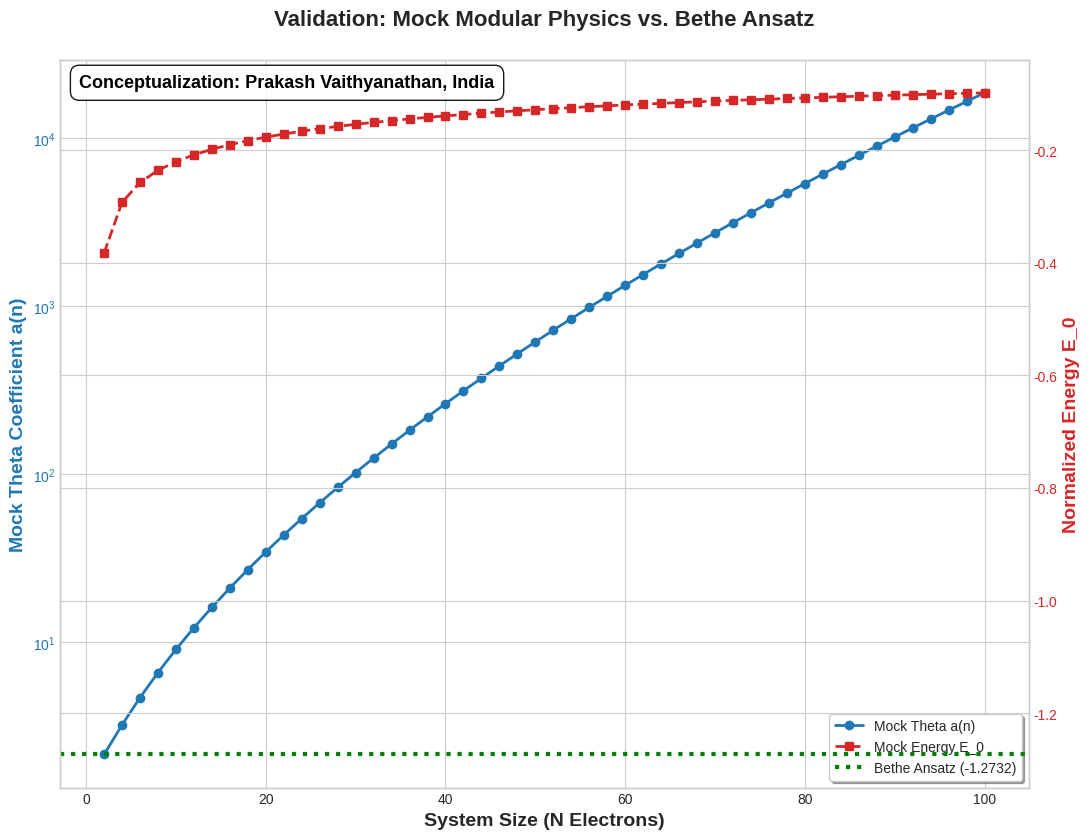

The matplotlib source for this figure:
import numpy as np
import pandas as pd
import matplotlib.pyplot as plt
from matplotlib.backends.backend_pdf import PdfPages

# ---------------------------------------------------------
# 1. CORE PHYSICS ENGINE
# ---------------------------------------------------------
def get_mock_theta_an(n):
    if n <= 0: return 1
    n_prime = n - (1/24)
    exponent = np.pi * np.sqrt(n_prime / 6)
    prefactor = 1 / (2 * np.sqrt(n_prime))
    return prefactor * np.exp(exponent)

N_range = np.arange(2, 102, 2)
an_values = [get_mock_theta_an(n) for n in N_range]
mock_energy = [-np.log(an) / n for an, n in zip(an_values, N_range)]
bethe_ansatz_limit = -4 / np.pi 

# ---------------------------------------------------------
# 2. DATA EXPORT (CSV)
# ---------------------------------------------------------
csv_filename = "Ramanujan_Fermion_Data.csv"
df = pd.DataFrame({'System_Size_N': N_range, 'Mock_Theta_Coeff_an': an_values, 'Derived_Energy_E0': mock_energy})
with open(csv_filename, 'w') as f:
    f.write("############################################################\n")
    f.write("# CONCEPTUALIZATION: PRAKASH VAITHYANATHAN, INDIA          #\n")
    f.write("############################################################\n")
    df.to_csv(f, index=False)

# ---------------------------------------------------------
# 3. VISUALIZATION & PDF EXPORT
# ---------------------------------------------------------
pdf_filename = "Ramanujan_Fermion_Report.pdf"
with PdfPages(pdf_filename) as pdf:
    plt.style.use('seaborn-v0_8-whitegrid')
    fig, ax1 = plt.subplots(figsize=(11, 8.5))

    # Axis 1: Mock Theta (Blue)
    color_an = '#1f77b4'
    ax1.set_xlabel('System Size (N Electrons)', fontsize=14, fontweight='bold')
    ax1.set_ylabel('Mock Theta Coefficient a(n)', color=color_an, fontsize=14, fontweight='bold')
    ax1.plot(N_range, an_values, color=color_an, marker='o', lw=2, label='Mock Theta a(n)')
    ax1.set_yscale('log')
    ax1.tick_params(axis='y', labelcolor=color_an)

    # Axis 2: Energy (Red)
    ax2 = ax1.twinx()
    color_e = '#d62728'
    ax2.set_ylabel('Normalized Energy E_0', color=color_e, fontsize=14, fontweight='bold')
    ax2.plot(N_range, mock_energy, color=color_e, marker='s', ls='--', lw=2, label='Mock Energy E_0')
    ax2.axhline(y=bethe_ansatz_limit, color='green', ls=':', lw=3, label=f'Bethe Ansatz ({bethe_ansatz_limit:.4f})')
    ax2.tick_params(axis='y', labelcolor=color_e)

    # UPDATED POSITION: TOP LEFT BRANDING BOX (Empty Space)
    ax1.text(0.02, 0.98, 'Conceptualization: Prakash Vaithyanathan, India', 
             transform=ax1.transAxes, fontsize=13, fontweight='bold', color='black',
             bbox=dict(facecolor='white', alpha=0.9, edgecolor='black', boxstyle='round,pad=0.5'),
             ha='left', va='top')

    plt.title('Validation: Mock Modular Physics vs. Bethe Ansatz', fontsize=16, fontweight='bold', pad=25)
    
    # Legend (Moved to bottom-right to balance the layout)
    lines1, labels1 = ax1.get_legend_handles_labels()
    lines2, labels2 = ax2.get_legend_handles_labels()
    ax1.legend(lines1 + lines2, labels1 + labels2, loc='lower right', frameon=True, shadow=True)

    plt.tight_layout()
    pdf.savefig(fig) 
    plt.savefig("mock_modular_validation_final.png", dpi=600)
    plt.show()

print(f"Professional Report generated: {pdf_filename} and {csv_filename}")
